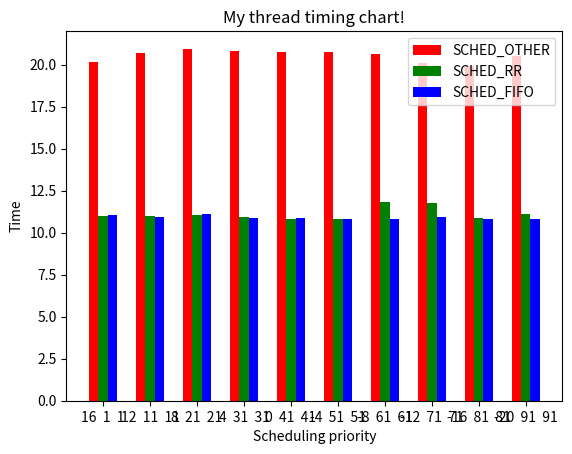

The matplotlib source for this figure:
import matplotlib.pyplot as timeplt

left1 = [1, 6, 11, 16, 21, 26, 31, 36, 41, 46]

left2 = [2, 7, 12, 17, 22, 27, 32, 37, 42, 47]

left3 = [3, 8, 13, 18, 23, 28, 33, 38, 43, 48]

time1 = [20.121599, 20.680699, 20.940674, 20.815478, 20.725435, 20.770839, 20.646081, 20.103394, 19.908234, 20.504749]

time2 = [10.993226, 10.97557, 11.026062, 10.937191, 10.808721, 10.818077, 11.838386, 11.742419, 10.845097, 11.113194]

time3 = [11.040966, 10.909295, 11.136443, 10.893276, 10.843735, 10.819762, 10.826412, 10.924576, 10.796312, 10.821674]

tick_label = ["16  1  1", "12  11  11", "8  21  21", "4  31  31", "0  41  41", "-4  51  51", "-8  61  61", "-12  71  71", "-16  81  81", "-20  91  91"]

timeplt.bar(left1, time1, width = 1, color = ['red'], label = 'SCHED_OTHER')

timeplt.bar(left2, time2, tick_label = tick_label, width = 1, color = ['green'], label = 'SCHED_RR')

timeplt.bar(left3, time3, width = 1, color = ['blue'], label = 'SCHED_FIFO')

timeplt.xlabel('Scheduling priority')

timeplt.ylabel('Time')

timeplt.title('My thread timing chart!')

timeplt.legend()

timeplt.show()
